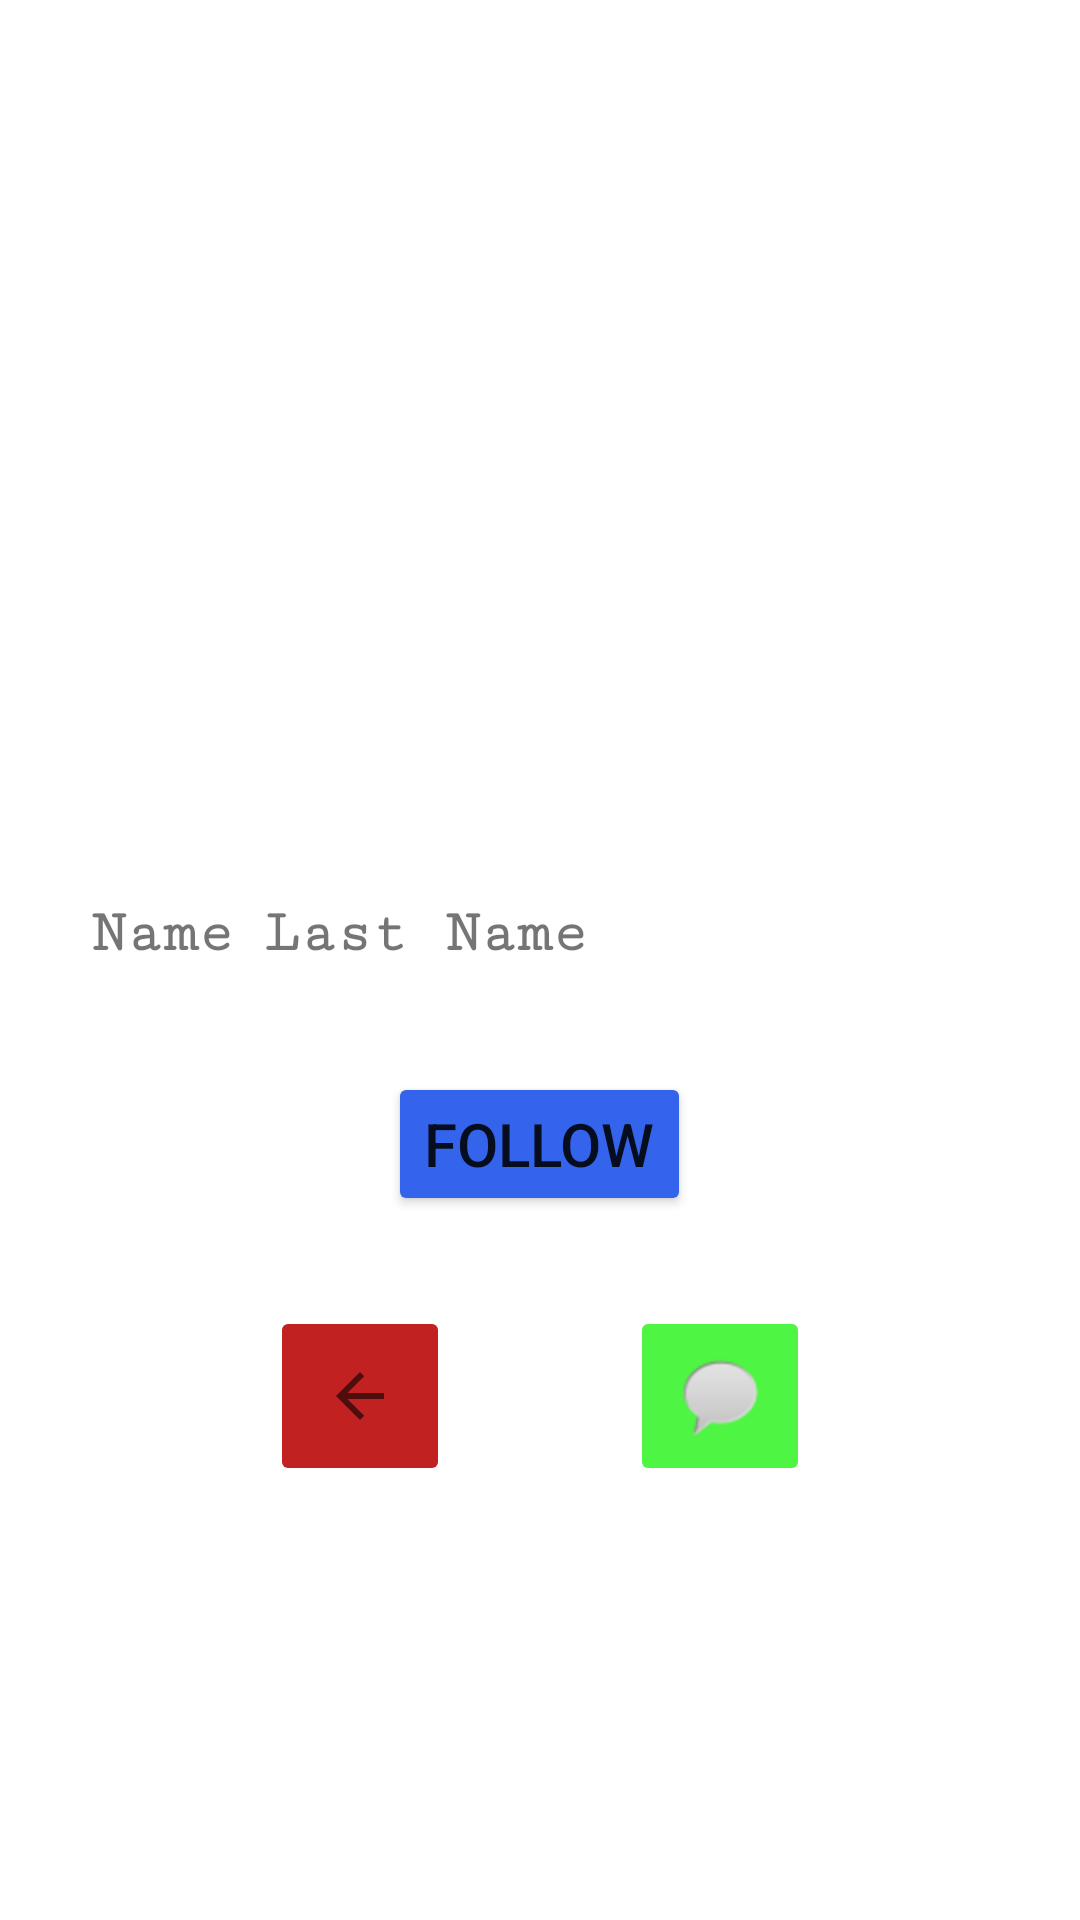

Reconstruct the res/layout file that produces this screen, plus the resources it refers to.
<!-- AndroidManifest.xml: application theme Theme.SocialGifts -->
<!-- res/layout/activity_user.xml -->
<?xml version="1.0" encoding="utf-8"?>

<LinearLayout
    xmlns:android="http://schemas.android.com/apk/res/android"
    xmlns:tools="http://schemas.android.com/tools"
    android:layout_width="match_parent"
    android:layout_height="match_parent"
    android:orientation="vertical"
    android:padding="30dp"
    tools:context=".activities.ProductActivity">
    <ImageView
        android:layout_width="250dp"
        android:layout_height="250dp"
        android:id="@+id/user_image"
        android:scaleType="fitStart"
        android:adjustViewBounds="true"
        android:layout_marginTop="10dp"
        android:layout_gravity="center"
        android:src="@drawable/icon_friends"/>
    <LinearLayout
        android:layout_width="match_parent"
        android:layout_height="wrap_content"
        android:orientation="horizontal"
        android:layout_marginTop="10dp">
        <TextView
            android:text="Name"
            android:id="@+id/user_name"
            android:layout_width="wrap_content"
            android:layout_height="wrap_content"
            android:fontFamily="serif-monospace"
            android:gravity="center"
            android:textStyle="bold"
            android:textSize="20dp"/>
        <TextView
            android:text="Last Name"
            android:id="@+id/user_last_name"
            android:layout_width="wrap_content"
            android:layout_height="wrap_content"
            android:fontFamily="serif-monospace"
            android:gravity="center"
            android:textSize="20dp"
            android:textStyle="bold"
            android:layout_marginLeft="10dp"/>
    </LinearLayout>
    <ScrollView
        android:layout_marginTop="10dp"
        android:layout_width="match_parent"
        android:layout_height="wrap_content">
        <LinearLayout
            android:layout_width="match_parent"
            android:layout_height="wrap_content"
            android:orientation="vertical">

            <androidx.recyclerview.widget.RecyclerView
                android:id="@+id/user_list_view"
                android:layout_width="match_parent"
                android:layout_height="wrap_content"/>
        </LinearLayout>
    </ScrollView>
    <Button
        android:id="@+id/user_activity_follow"
        android:layout_width="wrap_content"
        android:layout_height="wrap_content"
        android:layout_gravity="center"
        android:text="Follow"
        android:textSize="20dp"
        android:layout_marginTop="25dp"
        android:backgroundTint="#3464eb"/>
    <LinearLayout
        android:layout_width="match_parent"
        android:layout_height="wrap_content"
        android:orientation="horizontal"
        android:gravity="center">
        <ImageButton
            android:id="@+id/back"
            android:layout_width="60dp"
            android:layout_height="60dp"
            android:layout_margin="30dp"
            android:src="?attr/actionModeCloseDrawable"
            android:backgroundTint="#c22121"/>
        <ImageButton
            android:id="@+id/user_activity_chat"
            android:layout_width="60dp"
            android:layout_height="60dp"
            android:layout_margin="30dp"
            android:src="@android:drawable/sym_action_chat"
            android:backgroundTint="#4ef542"/>
    </LinearLayout>
</LinearLayout>
<!-- resources referenced by this layout -->
<resources>
  <style name="Theme.SocialGifts" parent="Theme.MaterialComponents.DayNight.NoActionBar">
          
          <item name="colorPrimary">@color/purple_500</item>
          <item name="colorPrimaryVariant">@color/purple_700</item>
          <item name="colorOnPrimary">@color/white</item>
          
          <item name="colorSecondary">@color/teal_200</item>
          <item name="colorSecondaryVariant">@color/teal_700</item>
          <item name="colorOnSecondary">@color/black</item>
          
          <item name="android:statusBarColor">?attr/colorPrimaryVariant</item>
          
      </style>
  <color name="purple_500">#FF6200EE</color>
  <color name="purple_700">#FF3700B3</color>
  <color name="white">#FFFFFFFF</color>
  <color name="teal_200">#FF03DAC5</color>
  <color name="teal_700">#FF018786</color>
  <color name="black">#FF000000</color>
</resources>
